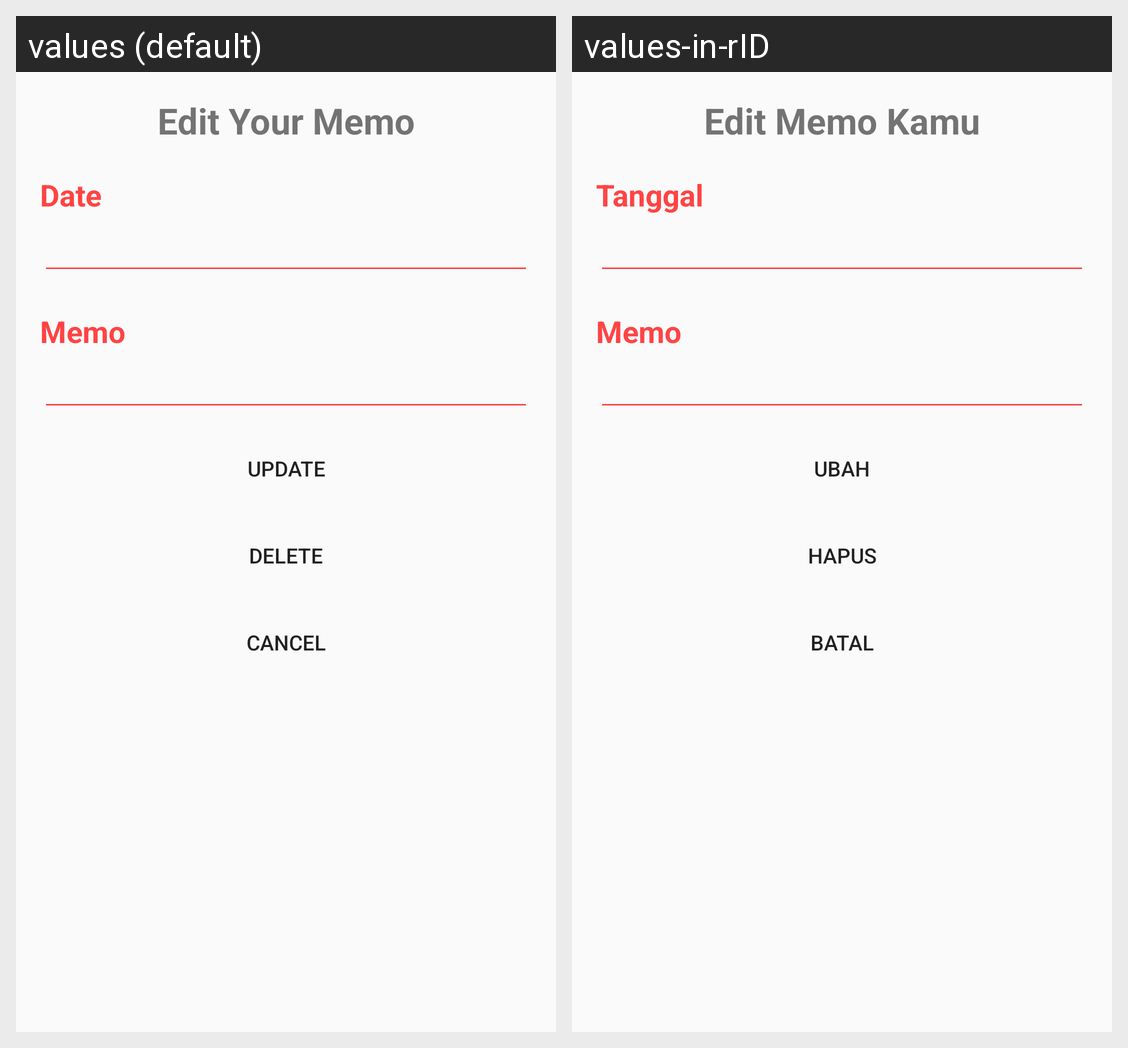

The same Android screen rendered under two of its app's locales, left to right. List the strings drawn on it with the default value and each locale's translation.
Android screen res/layout/fragment_edit_memo.xml rendered under 2 locales, left to right: values (default), values-in-rID. Device: Nexus 5 (rendered at 1080×1920; each locale shown at half size, 540×960, under a caption strip naming it); theme AppTheme.
Strings drawn on this screen, with the default value and each locale's value (text and hints the layout hard-codes, and strings that could not be matched under every locale, appear in the picture but are not listed):

edit_your_memo
  values: Edit Your Memo
  values-in-rID: Edit Memo Kamu

date
  values: Date
  values-in-rID: Tanggal

memo
  values: Memo
  values-in-rID: Memo  [not translated; the default value is used]

update
  values: Update
  values-in-rID: Ubah

delete
  values: Delete
  values-in-rID: Hapus

cancel
  values: Cancel
  values-in-rID: Batal
